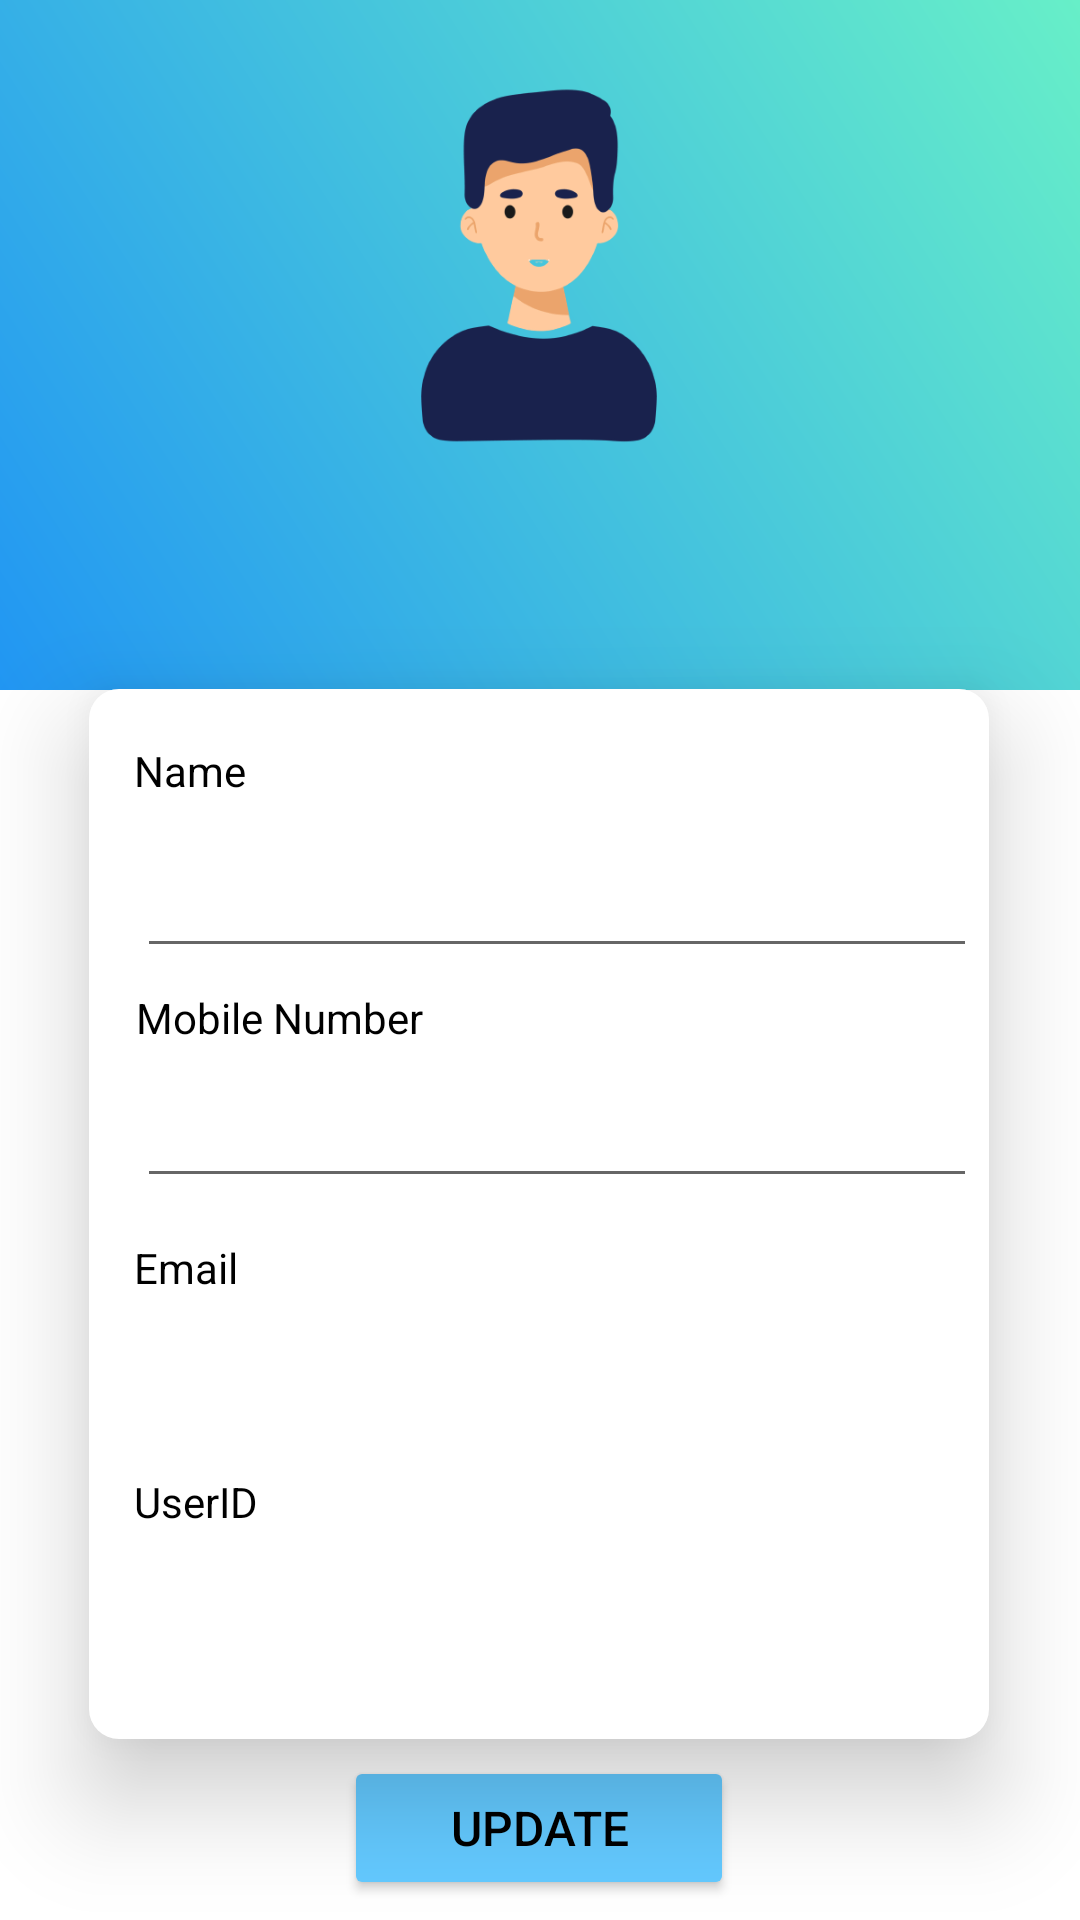

Here is an Android app screen rendered from its layout file. Give the layout XML and the strings, colors and styles it references.
<!-- AndroidManifest.xml: application theme Theme.EverDry -->
<!-- res/layout/activity_edit_profile.xml -->
<?xml version="1.0" encoding="utf-8"?>
<androidx.constraintlayout.widget.ConstraintLayout xmlns:android="http://schemas.android.com/apk/res/android"
    xmlns:app="http://schemas.android.com/apk/res-auto"
    xmlns:tools="http://schemas.android.com/tools"
    android:layout_width="match_parent"
    android:layout_height="match_parent"
    android:gravity="center"
    android:orientation="vertical"
    tools:context=".EditProfile">


    <View
        android:layout_width="match_parent"
        android:layout_height="230dp"
        android:background="@drawable/proshape"
        app:layout_constraintBottom_toBottomOf="parent"
        app:layout_constraintEnd_toEndOf="parent"
        app:layout_constraintHorizontal_bias="0.0"
        app:layout_constraintStart_toStartOf="parent"
        app:layout_constraintTop_toTopOf="parent"
        app:layout_constraintVertical_bias="0.0" />

    <View
        android:layout_width="150dp"
        android:layout_height="150dp"
        android:background="@drawable/circleback"
        app:layout_constraintBottom_toBottomOf="parent"
        app:layout_constraintEnd_toEndOf="parent"
        app:layout_constraintHorizontal_bias="0.498"
        app:layout_constraintStart_toStartOf="parent"
        app:layout_constraintTop_toTopOf="parent"
        app:layout_constraintVertical_bias="0.027" />

    <ImageView
        android:layout_width="150dp"
        android:layout_height="150dp"
        android:src="@drawable/profile"
        app:layout_constraintBottom_toBottomOf="parent"
        app:layout_constraintEnd_toEndOf="parent"
        app:layout_constraintHorizontal_bias="0.498"
        app:layout_constraintStart_toStartOf="parent"
        app:layout_constraintTop_toTopOf="parent"
        app:layout_constraintVertical_bias="0.027" />

    <TextView
        android:id="@+id/user_name"
        android:layout_width="250dp"
        android:layout_height="wrap_content"
        android:gravity="center"
        android:textColor="#FFFFFF"
        android:textSize="24dp"
        android:textStyle="bold"
        app:layout_constraintBottom_toBottomOf="parent"
        app:layout_constraintEnd_toEndOf="parent"
        app:layout_constraintHorizontal_bias="0.496"
        app:layout_constraintStart_toStartOf="parent"
        app:layout_constraintTop_toTopOf="parent"
        app:layout_constraintVertical_bias="0.283" />

    <androidx.constraintlayout.widget.ConstraintLayout
        android:id="@+id/linearLayout"
        android:layout_width="300dp"
        android:layout_height="350dp"
        android:background="@drawable/rectanglesign"
        android:elevation="20dp"
        android:orientation="vertical"
        app:layout_constraintBottom_toBottomOf="parent"
        app:layout_constraintEnd_toEndOf="parent"
        app:layout_constraintHorizontal_bias="0.495"
        app:layout_constraintStart_toStartOf="parent"
        app:layout_constraintTop_toTopOf="parent"
        app:layout_constraintVertical_bias="0.792">

        <TextView
            android:layout_width="wrap_content"
            android:layout_height="wrap_content"
            android:text="Name"
            android:textColor="@color/black"
            app:layout_constraintBottom_toBottomOf="parent"
            app:layout_constraintEnd_toEndOf="parent"
            app:layout_constraintHorizontal_bias="0.057"
            app:layout_constraintStart_toStartOf="parent"
            app:layout_constraintTop_toTopOf="parent"
            app:layout_constraintVertical_bias="0.053" />

        <EditText
            android:id="@+id/full_name"
            android:layout_width="280dp"
            android:layout_height="wrap_content"
            android:textColor="#000000"
            android:textCursorDrawable="@color/black"
            android:textSize="20dp"
            android:textStyle="bold"
            android:inputType="text"
            app:layout_constraintBottom_toBottomOf="parent"
            app:layout_constraintEnd_toEndOf="parent"
            app:layout_constraintHorizontal_bias="0.8"
            app:layout_constraintStart_toStartOf="parent"
            app:layout_constraintTop_toTopOf="parent"
            app:layout_constraintVertical_bias="0.16" />

        <EditText
            android:id="@+id/mobile_number"
            android:layout_width="280dp"
            android:layout_height="wrap_content"
            android:textColor="#000000"
            android:textCursorDrawable="@color/black"
            android:textSize="20dp"
            android:textStyle="bold"
            android:inputType="number"
            app:layout_constraintBottom_toBottomOf="parent"
            app:layout_constraintEnd_toEndOf="parent"
            app:layout_constraintHorizontal_bias="0.8"
            app:layout_constraintStart_toStartOf="parent"
            app:layout_constraintTop_toTopOf="parent"
            app:layout_constraintVertical_bias="0.411" />

        <TextView
            android:id="@+id/email_address"
            android:layout_width="280dp"
            android:layout_height="wrap_content"
            android:textColor="#000000"
            android:textSize="18dp"
            android:textStyle="bold"
            app:layout_constraintBottom_toBottomOf="parent"
            app:layout_constraintEnd_toEndOf="parent"
            app:layout_constraintHorizontal_bias="0.8"
            app:layout_constraintStart_toStartOf="parent"
            app:layout_constraintTop_toTopOf="parent"
            app:layout_constraintVertical_bias="0.671" />

        <TextView
            android:id="@+id/user_id"
            android:layout_width="280dp"
            android:layout_height="wrap_content"
            android:textColor="#000000"
            android:textSize="16dp"
            android:textStyle="bold"
            app:layout_constraintBottom_toBottomOf="parent"
            app:layout_constraintEnd_toEndOf="parent"
            app:layout_constraintHorizontal_bias="0.8"
            app:layout_constraintStart_toStartOf="parent"
            app:layout_constraintTop_toTopOf="parent"
            app:layout_constraintVertical_bias="0.898" />

        <TextView
            android:id="@+id/textView9"
            android:layout_width="wrap_content"
            android:layout_height="wrap_content"
            android:text="Mobile Number"
            android:textColor="#000000"
            app:layout_constraintBottom_toBottomOf="parent"
            app:layout_constraintEnd_toEndOf="parent"
            app:layout_constraintHorizontal_bias="0.076"
            app:layout_constraintStart_toStartOf="parent"
            app:layout_constraintTop_toTopOf="parent"
            app:layout_constraintVertical_bias="0.302" />

        <TextView
            android:id="@+id/textView10"
            android:layout_width="wrap_content"
            android:layout_height="wrap_content"
            android:text="Email"
            android:textColor="#000000"
            app:layout_constraintBottom_toBottomOf="parent"
            app:layout_constraintEnd_toEndOf="parent"
            app:layout_constraintHorizontal_bias="0.057"
            app:layout_constraintStart_toStartOf="parent"
            app:layout_constraintTop_toTopOf="parent"
            app:layout_constraintVertical_bias="0.554" />

        <TextView
            android:id="@+id/textView2"
            android:layout_width="wrap_content"
            android:layout_height="wrap_content"
            android:text="UserID"
            android:textColor="#000000"
            app:layout_constraintBottom_toBottomOf="parent"
            app:layout_constraintEnd_toEndOf="parent"
            app:layout_constraintHorizontal_bias="0.058"
            app:layout_constraintStart_toStartOf="parent"
            app:layout_constraintTop_toTopOf="parent"
            app:layout_constraintVertical_bias="0.79" />


    </androidx.constraintlayout.widget.ConstraintLayout>

    <Button
        android:id="@+id/update"
        android:layout_width="130dp"
        android:layout_height="wrap_content"
        android:backgroundTint="@color/gradStart"
        android:text="Update"
        android:textColor="#000000"
        android:textSize="16dp"
        app:cornerRadius="20dp"
        app:layout_constraintBottom_toBottomOf="parent"
        app:layout_constraintEnd_toEndOf="parent"
        app:layout_constraintHorizontal_bias="0.498"
        app:layout_constraintStart_toStartOf="parent"
        app:layout_constraintTop_toTopOf="parent"
        app:layout_constraintVertical_bias="0.989" />


</androidx.constraintlayout.widget.ConstraintLayout>
<!-- resources referenced by this layout -->
<resources>
  <color name="black">#FF000000</color>
  <color name="gradStart">#63C9FF</color>
  <!-- drawable profile: png bitmap (drawable, 28926 bytes) -->
  <!-- drawable proshape (drawable) -->
  <?xml version="1.0" encoding="utf-8"?>
  <shape xmlns:android="http://schemas.android.com/apk/res/android"
          android:shape="rectangle">
  
      <gradient
          android:angle="45"
          android:endColor="@color/gradEnd"
          android:startColor="#2196F3" />
  
  </shape>
  <!-- drawable rectanglesign (drawable) -->
  <?xml version="1.0" encoding="utf-8"?>
  <shape xmlns:android="http://schemas.android.com/apk/res/android">
      <solid android:color="#FFFFFF"/>
      <size android:width="200dp"
          android:height="40dp"/>
      <corners android:radius="10dp"/>
  </shape>
  <style name="Theme.EverDry" parent="Theme.MaterialComponents.DayNight.DarkActionBar">
          
          <item name="colorPrimary">@color/purple_500</item>
          <item name="colorPrimaryVariant">@color/purple_700</item>
          <item name="colorOnPrimary">@color/white</item>
          
          <item name="colorSecondary">@color/teal_200</item>
          <item name="colorSecondaryVariant">@color/teal_700</item>
          <item name="colorOnSecondary">@color/black</item>
          
          <item name="android:statusBarColor">?attr/colorPrimaryVariant</item>
          
  
          <item name="android:windowContentTransitions">true</item>
      </style>
  <color name="gradEnd">#67EFC8</color>
  <color name="purple_500">#2196F3</color>
  <color name="purple_700">#52000000</color>
  <color name="white">#FFFFFFFF</color>
  <color name="teal_200">#05AE0C</color>
  <color name="teal_700">#FF018786</color>
</resources>
